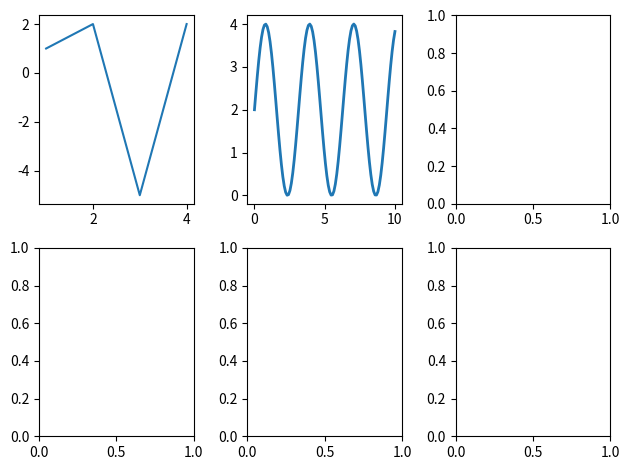

Reproduce this figure in Python. (Note: this script raises an exception after producing the figure.)
# -*- coding: utf-8 -*-
"""kadai_005.ipynb

Automatically generated by Colaboratory.

Original file is located at
    https://colab.research.google.com/<link-removed>
"""

#matplotlib.pyplotメソッドとをインポートするコードを記述する。
import matplotlib.pyplot as plt
#numpyをインポートするコードを記述する。
import numpy as np

#Figure(描画領域全体)とAxes(ひとつひとつのプロットを描く領域)を作成するコードを記述する。
fig, axes = plt.subplots(2, 3, tight_layout = True)

#各領域に、折れ線グラフ、sin関数、ヒストグラム、散布図のデータを表示するコードを記述する。

##axes[0, 0]
x0 = [1, 2, 3, 4]
y0 = [1, 2, -5, 2]
axes[0,0].plot(x0, y0)

##axes[0, 1]
# データを作成
# 0から10までの幅で配列を等間隔に100個作成する
x1 = np.linspace(0, 10, 100)
y1 = 2 + 2 * np.sin(2 * x1)
# プロット
axes[0,1].plot(x1, y1, linewidth=2.0)
ax.set(xlim=(0, 10), xticks=np.arange(0, 10),
       ylim=(-1, 5), yticks=np.arange(-1, 6))

##axes[0, 2]
# 平均が15, 標準偏差5の標準正規分布から2000個の乱数の生成する
x3 = np.random .normal(15, 5, 2000)
plt.xlim(-10, 40)
# ヒストグラムをプロット
axes[0, 2].hist(x3, bins=30)

##axes[1, 0]
# データを生成する
np.random.seed(3)
x4 = 4 + np.random.normal(0, 2, 60)
y4 = 4 + np.random.normal(0, 2, len(x4))
# プロットする
axes[1, 0].scatter(x4, y4)

#結果を表示する。
plt.show()